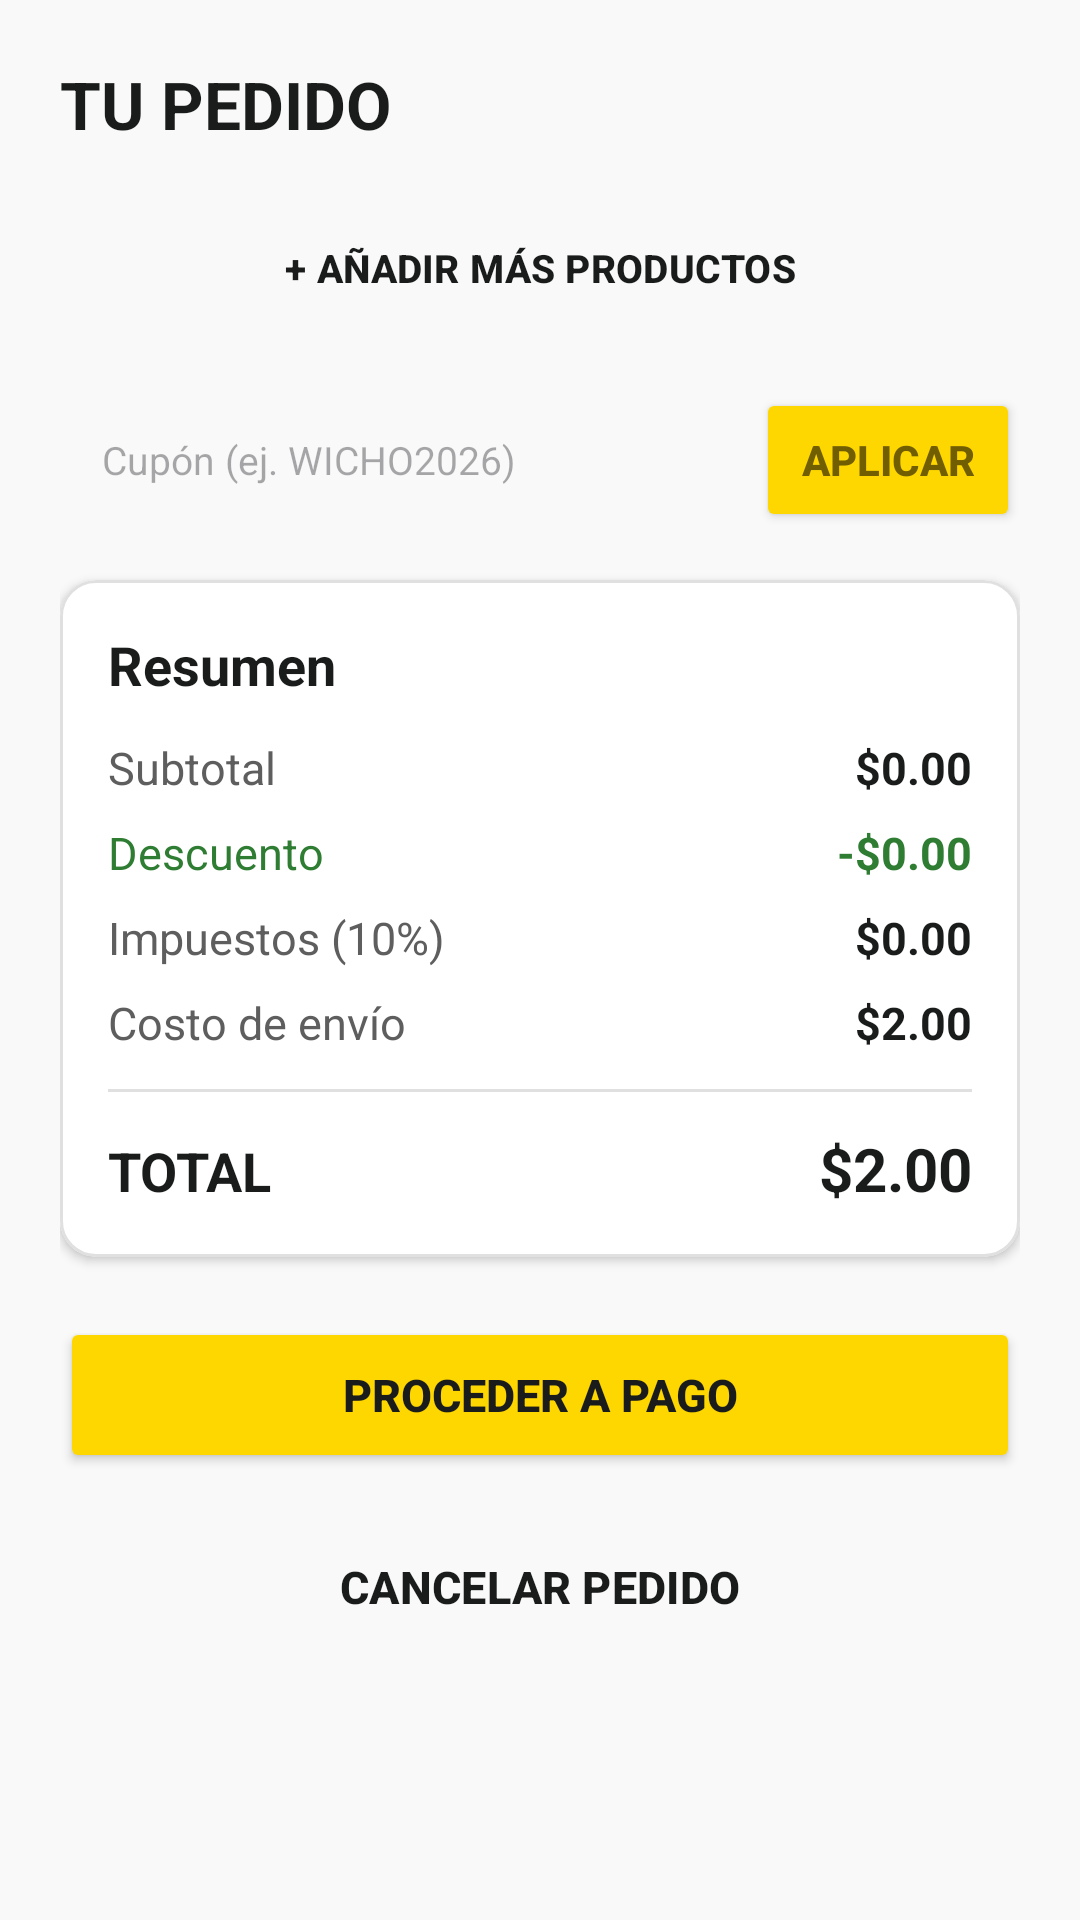

Reconstruct the res/layout file that produces this screen, plus the resources it refers to.
<!-- AndroidManifest.xml: application theme Theme.ProyectoFase1 -->
<!-- res/layout/fragment_orders.xml -->
<?xml version="1.0" encoding="utf-8"?>
<ScrollView xmlns:android="http://schemas.android.com/apk/res/android"
    xmlns:app="http://schemas.android.com/apk/res-auto"
    android:layout_width="match_parent"
    android:layout_height="match_parent"
    android:background="#f9f9f9">

    <LinearLayout
        android:layout_width="match_parent"
        android:layout_height="wrap_content"
        android:orientation="vertical"
        android:padding="20dp">

        <TextView
            android:layout_width="match_parent"
            android:layout_height="wrap_content"
            android:text="TU PEDIDO"
            android:textSize="22sp"
            android:textStyle="bold"
            android:textColor="#1a1c1c"
            android:layout_marginBottom="16dp"/>

        
        <LinearLayout
            android:id="@+id/cartItemsContainer"
            android:layout_width="match_parent"
            android:layout_height="wrap_content"
            android:orientation="vertical"/>

        
        <TextView
            android:id="@+id/tvEmptyCart"
            android:layout_width="match_parent"
            android:layout_height="wrap_content"
            android:text="Tu carrito está vacío."
            android:textSize="15sp"
            android:textColor="#757575"
            android:gravity="center"
            android:paddingVertical="24dp"
            android:visibility="gone"/>

        
        <Button
            android:id="@+id/btnAddMore"
            style="?attr/materialButtonOutlinedStyle"
            android:layout_width="match_parent"
            android:layout_height="48dp"
            android:text="+ AÑADIR MÁS PRODUCTOS"
            android:textColor="#1a1c1c"
            android:textSize="13sp"
            android:textStyle="bold"
            app:strokeColor="#1a1c1c"
            app:cornerRadius="8dp"
            android:layout_marginBottom="16dp"/>

        
        <LinearLayout
            android:layout_width="match_parent"
            android:layout_height="wrap_content"
            android:orientation="horizontal"
            android:gravity="center_vertical"
            android:layout_marginBottom="16dp">

            <EditText
                android:id="@+id/etPromoCode"
                android:layout_width="0dp"
                android:layout_height="48dp"
                android:layout_weight="1"
                android:hint="Cupón (ej. WICHO2026)"
                android:inputType="textCapCharacters"
                android:background="@drawable/bg_input_box"
                android:paddingHorizontal="14dp"
                android:textSize="13sp"
                android:layout_marginEnd="8dp"
                android:autofillHints="name" />

            <Button
                android:id="@+id/btnApplyPromo"
                android:layout_width="wrap_content"
                android:layout_height="48dp"
                android:text="Aplicar"
                android:textColor="#705e00"
                android:textStyle="bold"
                app:backgroundTint="#ffd700"
                app:cornerRadius="10dp"/>
        </LinearLayout>

        
        <com.google.android.material.card.MaterialCardView
            android:layout_width="match_parent"
            android:layout_height="wrap_content"
            app:cardCornerRadius="12dp"
            app:cardElevation="2dp"
            app:strokeWidth="1dp"
            app:strokeColor="#e0e0e0"
            app:cardBackgroundColor="#ffffff"
            android:layout_marginBottom="20dp">

            <LinearLayout
                android:layout_width="match_parent"
                android:layout_height="wrap_content"
                android:orientation="vertical"
                android:padding="16dp">

                <TextView
                    android:layout_width="match_parent"
                    android:layout_height="wrap_content"
                    android:text="Resumen"
                    android:textSize="18sp"
                    android:textStyle="bold"
                    android:textColor="#1a1c1c"
                    android:layout_marginBottom="12dp"/>

                <LinearLayout
                    android:layout_width="match_parent"
                    android:layout_height="wrap_content"
                    android:orientation="horizontal"
                    android:layout_marginBottom="8dp">
                    <TextView
                        android:layout_width="0dp"
                        android:layout_height="wrap_content"
                        android:layout_weight="1"
                        android:text="Subtotal"
                        android:textColor="#5e5e5e"
                        android:textSize="15sp"/>
                    <TextView
                        android:id="@+id/tvSubtotal"
                        android:layout_width="wrap_content"
                        android:layout_height="wrap_content"
                        android:text="$0.00"
                        android:textColor="#1a1c1c"
                        android:textSize="15sp"
                        android:textStyle="bold"/>
                </LinearLayout>

                <LinearLayout
                    android:layout_width="match_parent"
                    android:layout_height="wrap_content"
                    android:orientation="horizontal"
                    android:layout_marginBottom="8dp">
                    <TextView
                        android:layout_width="0dp"
                        android:layout_height="wrap_content"
                        android:layout_weight="1"
                        android:text="Descuento"
                        android:textColor="#2e7d32"
                        android:textSize="15sp"/>
                    <TextView
                        android:id="@+id/tvDiscount"
                        android:layout_width="wrap_content"
                        android:layout_height="wrap_content"
                        android:text="-$0.00"
                        android:textColor="#2e7d32"
                        android:textSize="15sp"
                        android:textStyle="bold"/>
                </LinearLayout>

                <LinearLayout
                    android:layout_width="match_parent"
                    android:layout_height="wrap_content"
                    android:orientation="horizontal"
                    android:layout_marginBottom="8dp">
                    <TextView
                        android:layout_width="0dp"
                        android:layout_height="wrap_content"
                        android:layout_weight="1"
                        android:text="Impuestos (10%)"
                        android:textColor="#5e5e5e"
                        android:textSize="15sp"/>
                    <TextView
                        android:id="@+id/tvTax"
                        android:layout_width="wrap_content"
                        android:layout_height="wrap_content"
                        android:text="$0.00"
                        android:textColor="#1a1c1c"
                        android:textSize="15sp"
                        android:textStyle="bold"/>
                </LinearLayout>

                <LinearLayout
                    android:layout_width="match_parent"
                    android:layout_height="wrap_content"
                    android:orientation="horizontal"
                    android:layout_marginBottom="12dp">
                    <TextView
                        android:layout_width="0dp"
                        android:layout_height="wrap_content"
                        android:layout_weight="1"
                        android:text="Costo de envío"
                        android:textColor="#5e5e5e"
                        android:textSize="15sp"/>
                    <TextView
                        android:id="@+id/tvShipping"
                        android:layout_width="wrap_content"
                        android:layout_height="wrap_content"
                        android:text="$2.00"
                        android:textColor="#1a1c1c"
                        android:textSize="15sp"
                        android:textStyle="bold"/>
                </LinearLayout>

                <View
                    android:layout_width="match_parent"
                    android:layout_height="1dp"
                    android:background="#e0e0e0"
                    android:layout_marginBottom="12dp"/>

                <LinearLayout
                    android:layout_width="match_parent"
                    android:layout_height="wrap_content"
                    android:orientation="horizontal">
                    <TextView
                        android:layout_width="0dp"
                        android:layout_height="wrap_content"
                        android:layout_weight="1"
                        android:text="TOTAL"
                        android:textColor="#1a1c1c"
                        android:textSize="18sp"
                        android:textStyle="bold"/>
                    <TextView
                        android:id="@+id/tvTotal"
                        android:layout_width="wrap_content"
                        android:layout_height="wrap_content"
                        android:text="$2.00"
                        android:textColor="#1a1c1c"
                        android:textSize="20sp"
                        android:textStyle="bold"/>
                </LinearLayout>

            </LinearLayout>
        </com.google.android.material.card.MaterialCardView>

        
        <Button
            android:id="@+id/btnProceedCheckout"
            android:layout_width="match_parent"
            android:layout_height="52dp"
            android:text="PROCEDER A PAGO"
            android:textColor="#1a1c1c"
            android:textSize="15sp"
            android:textStyle="bold"
            app:backgroundTint="#ffd700"
            app:cornerRadius="8dp"
            android:layout_marginBottom="12dp"/>

        <Button
            android:id="@+id/btnCancelOrder"
            style="?attr/materialButtonOutlinedStyle"
            android:layout_width="match_parent"
            android:layout_height="52dp"
            android:text="CANCELAR PEDIDO"
            android:textColor="#1a1c1c"
            android:textSize="15sp"
            android:textStyle="bold"
            app:strokeColor="#1a1c1c"
            app:cornerRadius="8dp"
            android:layout_marginBottom="24dp"/>

    </LinearLayout>
</ScrollView>
<!-- resources referenced by this layout -->
<resources>
  <style name="Theme.ProyectoFase1" parent="Base.Theme.ProyectoFase1" />
  <style name="Base.Theme.ProyectoFase1" parent="Theme.Material3.DayNight.NoActionBar">
          
      </style>
</resources>
